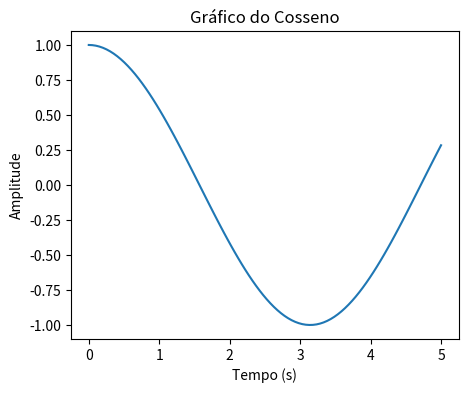
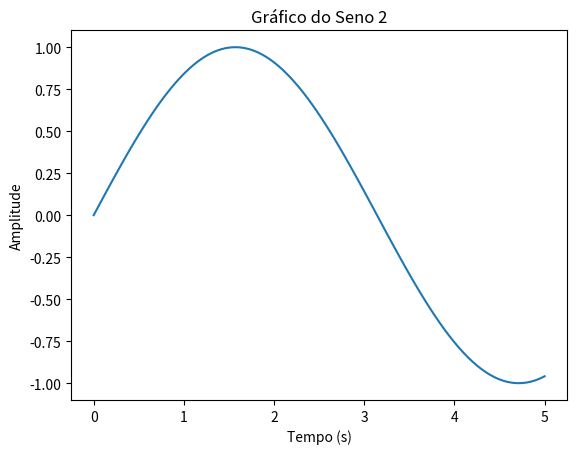

The matplotlib source for these figures, in order:
import numpy as np
import matplotlib.pyplot as plt

t = np.linspace(0, 5, 100)
y = np.cos(t)
x = np.sin(t)

plt.figure("Seno", figsize=(5, 4))
plt.plot(t, y)
plt.title("Gráfico do Cosseno")
plt.xlabel("Tempo (s)")
plt.ylabel("Amplitude")

plt.figure("Cosseno")
plt.plot(t, x)
plt.title("Gráfico do Seno 2")
plt.xlabel("Tempo (s)")
plt.ylabel("Amplitude")

plt.show()